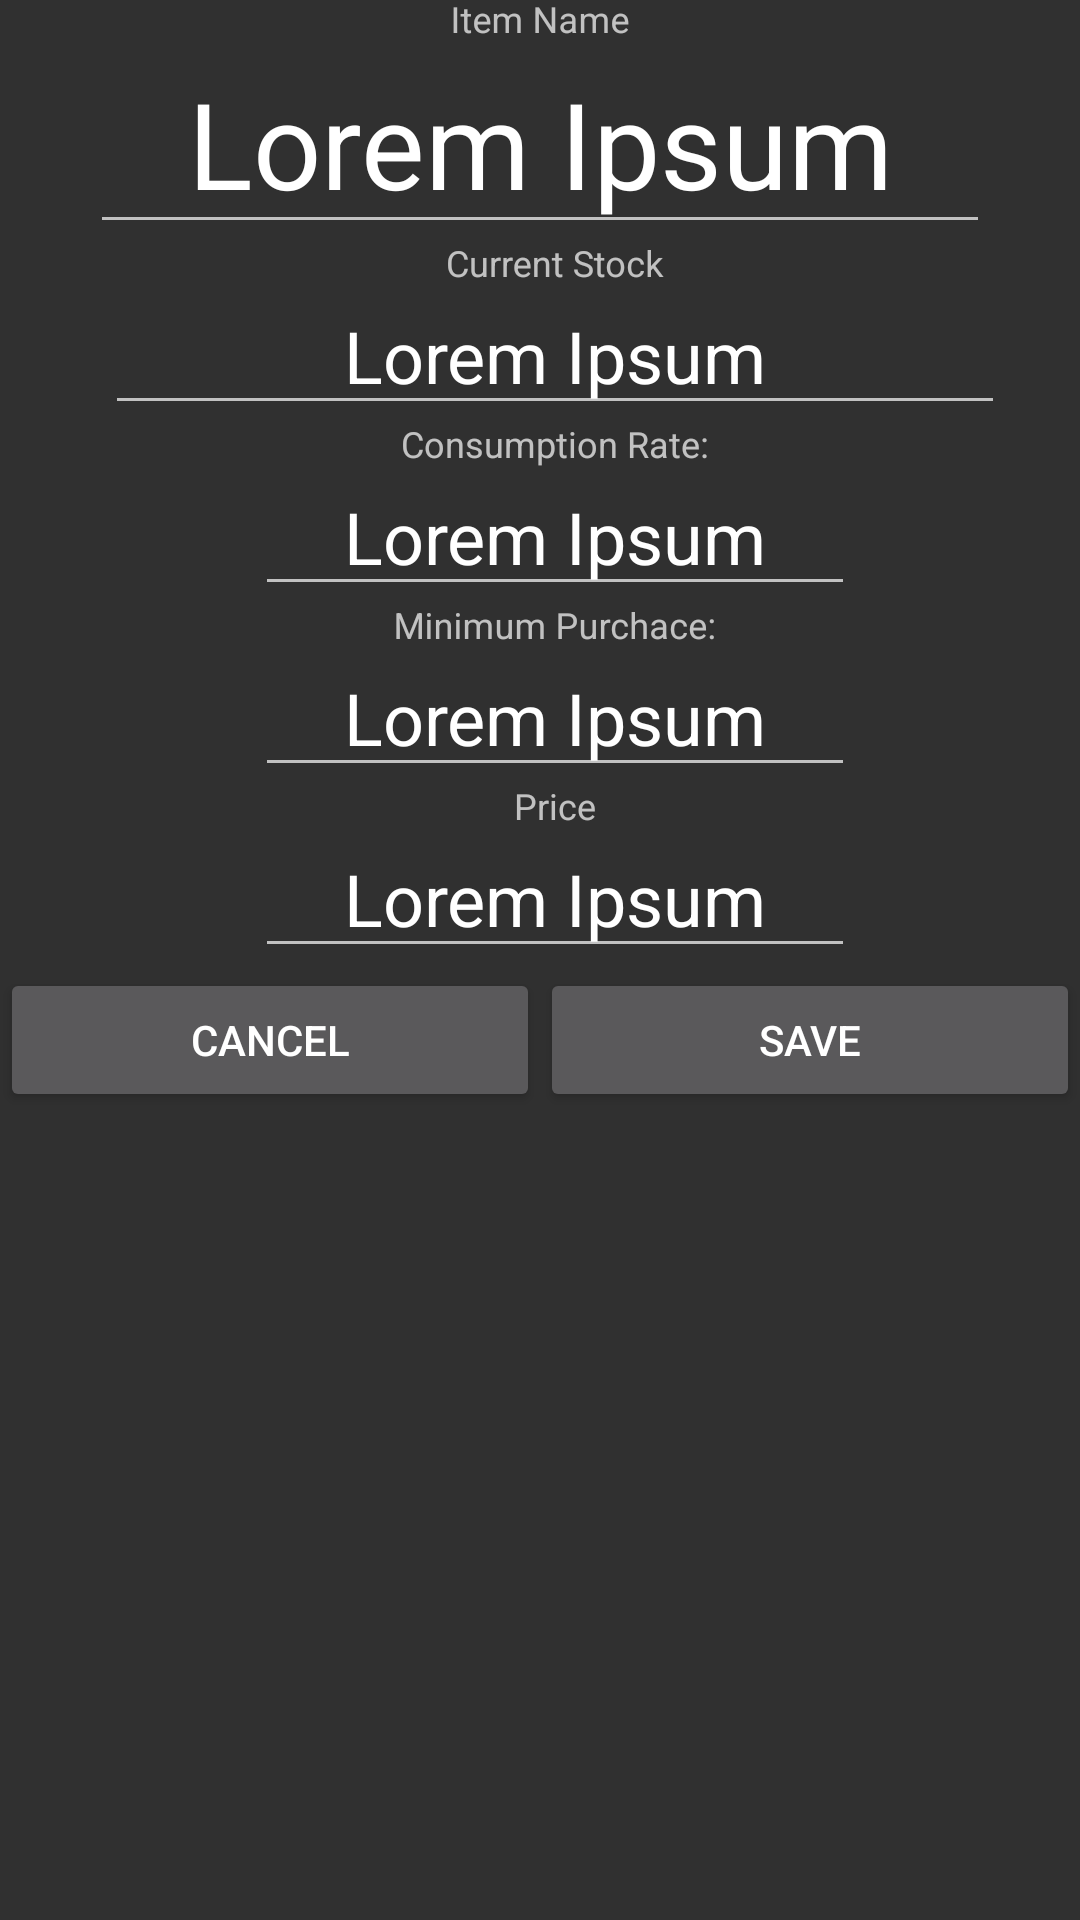

Reconstruct the res/layout file that produces this screen, plus the resources it refers to.
<!-- AndroidManifest.xml: application theme ActivityTheme.Primary.Base.Light -->
<!-- res/layout/activity_edit_item.xml -->
<?xml version="1.0" encoding="utf-8"?>
<LinearLayout xmlns:android="http://schemas.android.com/apk/res/android"
    xmlns:tools="http://schemas.android.com/tools"
    android:orientation="vertical"
    android:layout_width="match_parent"
    android:layout_height="match_parent"
    tools:context=".view.item_detail.EditItemActivity">


    <android.support.design.widget.TextInputLayout
        android:id="@+id/text_input_item_name"
        android:layout_width="match_parent"
        android:layout_height="wrap_content">

        <EditText
            android:id="@+id/edit_text_item_name"
            android:layout_width="300dp"
            android:layout_height="wrap_content"
            android:text="@string/lorem_ipsum"
            android:layout_margin="0dp"
            android:textSize="40sp"
            android:hint="Item Name"
            android:lines="1"
            android:layout_gravity="center_horizontal"
            android:gravity="center_horizontal"
            android:textColorHint="#fd171b"
            >

        </EditText>

    </android.support.design.widget.TextInputLayout>

    <android.support.design.widget.TextInputLayout
        android:layout_width="match_parent"
        android:layout_height="wrap_content">

        <EditText
            android:id="@+id/editTextStock"
            android:layout_marginLeft="5dp"
            android:layout_height="wrap_content"
            android:layout_width="300dp"
            android:textSize="24sp"
            android:lines="1"
            android:inputType="number"
            android:text="@string/lorem_ipsum"
            android:hint="@string/current_stock"
            android:layout_gravity="center_horizontal"
            android:gravity="center_horizontal"
            android:textColorHint="#fd171b"
            />


    </android.support.design.widget.TextInputLayout>

    <android.support.design.widget.TextInputLayout
        android:layout_width="match_parent"
        android:layout_height="wrap_content">

        <EditText
            android:id="@+id/editTextConsumptionRate"
            android:layout_height="wrap_content"
            android:layout_width="200dp"
            android:textSize="24dp"
            android:layout_marginLeft="5dp"
            android:inputType="number"
            android:lines="1"
            android:text="@string/lorem_ipsum"
            android:hint="@string/consumption_rate"
            android:layout_gravity="center_horizontal"
            android:gravity="center_horizontal"
            android:textColorHint="#fd171b"
            />

    </android.support.design.widget.TextInputLayout>

    <android.support.design.widget.TextInputLayout
        android:layout_width="match_parent"
        android:layout_height="wrap_content">

        <EditText
            android:id="@+id/editTextMinimumPurchaceAmmount"
            android:layout_height="wrap_content"
            android:layout_width="200dp"
            android:textSize="24dp"
            android:lines="1"
            android:layout_marginLeft="5dp"
            android:inputType="number"
            android:text="@string/lorem_ipsum"
            android:hint="@string/minimum_purchace_ammount"
            android:layout_gravity="center_horizontal"
            android:gravity="center_horizontal"
            android:textColorHint="#fd171b"
            />


    </android.support.design.widget.TextInputLayout>


    <android.support.design.widget.TextInputLayout
        android:layout_width="match_parent"
        android:layout_height="wrap_content">

        <EditText
            android:id="@+id/edit_text_last_price"
            android:layout_height="wrap_content"
            android:layout_width="200dp"
            android:textSize="24dp"
            android:lines="1"
            android:layout_marginLeft="5dp"
            android:inputType="numberDecimal"
            android:text="@string/lorem_ipsum"
            android:hint="Price"
            android:layout_gravity="center_horizontal"
            android:gravity="center_horizontal"
            android:textColorHint="#fd171b"
            />


    </android.support.design.widget.TextInputLayout>


    <LinearLayout
        android:layout_width="match_parent"
        android:layout_height="wrap_content">

        <Button
            android:id="@+id/buttonCancel"
            android:layout_width="0dp"
            android:layout_height="wrap_content"
            android:layout_weight="1"
            android:text="Cancel"/>

        <Button
            android:id="@+id/buttonSave"
            android:layout_width="0dp"
            android:layout_height="wrap_content"
            android:layout_weight="1"
            android:text="Save"/>

    </LinearLayout>

</LinearLayout>
<!-- resources referenced by this layout -->
<resources>
  <string name="consumption_rate">Consumption Rate: </string>
  <string name="current_stock">Current Stock</string>
  <string name="lorem_ipsum">Lorem Ipsum</string>
  <string name="minimum_purchace_ammount">Minimum Purchace: </string>
  <style name="ActivityTheme.Primary.Base.Light" parent="Theme.AppCompat.NoActionBar">
          <item name="primaryTextColor">#181717</item>
          <item name="secondaryTextColor">#96F4F4F6</item>
          <item name="backgroundCardColor">#ECECEC</item>
          <item name="dividerColor">#F2F2F3</item>
          <item name="badgeColor">#313131</item>
          <item name="primaryBackgroundColor">#D5D5D5</item>
      </style>
</resources>
